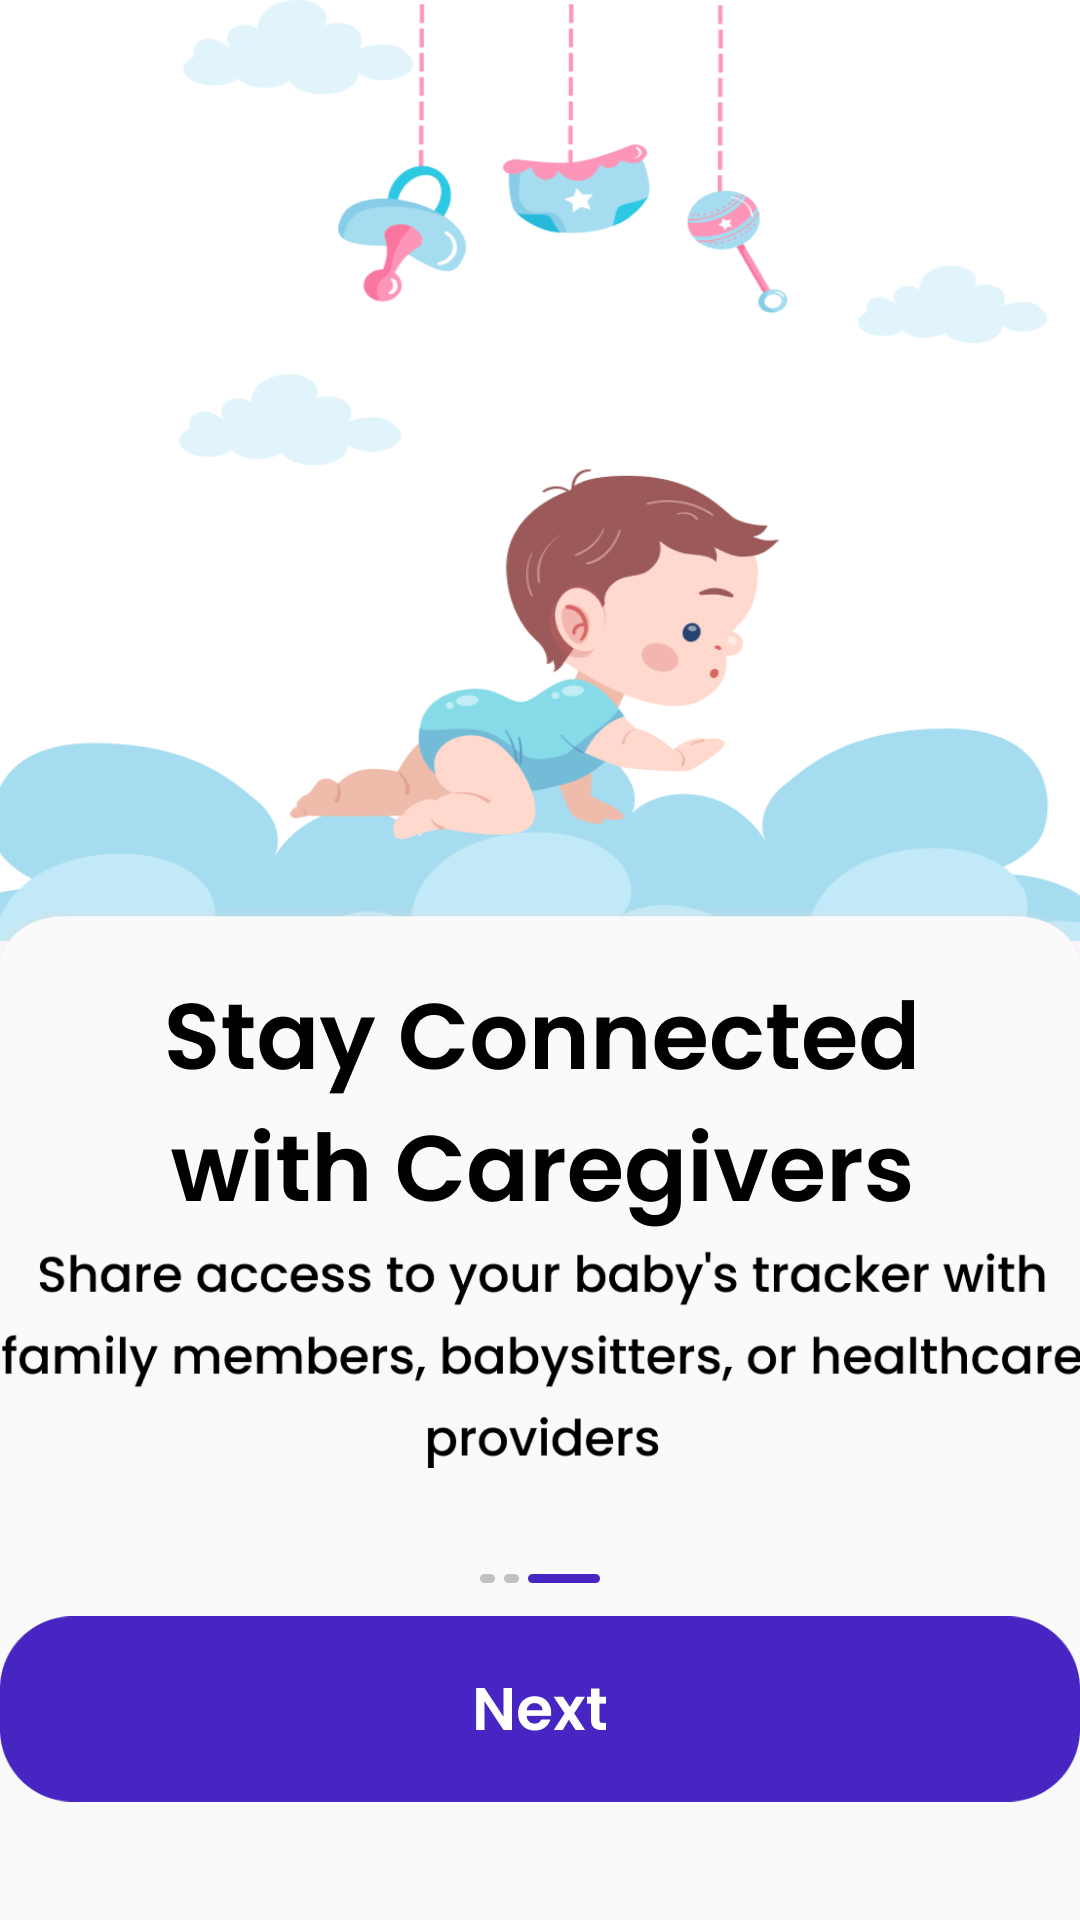

Produce the Android XML layout that renders to this screen, including the resource entries it uses.
<!-- AndroidManifest.xml: application theme Theme.BabyTracker -->
<!-- res/layout/fragment_on_boarding3.xml -->
<?xml version="1.0" encoding="utf-8"?>
<androidx.constraintlayout.widget.ConstraintLayout xmlns:android="http://schemas.android.com/apk/res/android"
    xmlns:app="http://schemas.android.com/apk/res-auto"
    xmlns:tools="http://schemas.android.com/tools"
    android:layout_width="match_parent"
    android:layout_height="match_parent"
    tools:context=".ui.fragment.onBoarding.OnBoarding3Fragment">

    <ImageView
        android:id="@+id/imageView"
        android:layout_width="0dp"
        android:layout_height="0dp"
        android:scaleType="fitXY"
        android:src="@drawable/img_onboarding3"
        app:layout_constraintBottom_toBottomOf="@id/guideline3"
        app:layout_constraintEnd_toEndOf="parent"
        app:layout_constraintStart_toStartOf="parent"
        app:layout_constraintTop_toTopOf="parent" />

    <androidx.constraintlayout.widget.Guideline
        android:id="@+id/guideline3"
        android:layout_width="wrap_content"
        android:layout_height="wrap_content"
        android:orientation="horizontal"
        app:layout_constraintGuide_percent="0.49" />

    <ImageView
        android:id="@+id/imageView2"
        android:layout_width="0dp"
        android:layout_height="0dp"
        android:scaleType="fitXY"
        android:src="@drawable/rectangle_17"
        app:layout_constraintBottom_toBottomOf="parent"
        app:layout_constraintEnd_toEndOf="parent"
        app:layout_constraintHorizontal_bias="0.0"
        app:layout_constraintStart_toStartOf="parent"
        app:layout_constraintTop_toTopOf="@id/guideline4"
        app:layout_constraintVertical_bias="1.0" />

    <androidx.constraintlayout.widget.Guideline
        android:id="@+id/guideline4"
        android:layout_width="wrap_content"
        android:layout_height="wrap_content"
        android:orientation="horizontal"
        app:layout_constraintGuide_percent="0.47" />

    <ImageView
        android:id="@+id/imageView3"
        android:layout_width="wrap_content"
        android:layout_height="wrap_content"
        android:scaleType="fitXY"
        android:src="@drawable/stay_connected_with_caregivers"
        app:layout_constraintEnd_toEndOf="parent"
        app:layout_constraintStart_toStartOf="parent"
        app:layout_constraintTop_toTopOf="@id/guideline5" />

    <androidx.constraintlayout.widget.Guideline
        android:id="@+id/guideline5"
        android:layout_width="wrap_content"
        android:layout_height="wrap_content"
        android:orientation="horizontal"
        app:layout_constraintGuide_percent="0.521" />

    <ImageView
        android:id="@+id/imageView4"
        android:layout_width="wrap_content"
        android:layout_height="wrap_content"
        android:src="@drawable/share_access_to_your_baby_s_tracker_with_family_members__babysitters__or_healthcare_providers"
        app:layout_constraintEnd_toEndOf="parent"
        app:layout_constraintHorizontal_bias="0.493"
        app:layout_constraintStart_toStartOf="parent"
        app:layout_constraintTop_toTopOf="@id/guideline6" />

    <androidx.constraintlayout.widget.Guideline
        android:id="@+id/guideline6"
        android:layout_width="wrap_content"
        android:layout_height="wrap_content"
        android:orientation="horizontal"
        app:layout_constraintGuide_percent="0.65" />

    <ImageView
        android:id="@+id/imageView5"
        android:layout_width="wrap_content"
        android:layout_height="wrap_content"
        android:src="@drawable/btn_slider3"
        app:layout_constraintEnd_toEndOf="parent"
        app:layout_constraintStart_toStartOf="parent"
        app:layout_constraintTop_toTopOf="@id/guideline7"
        tools:layout_editor_absoluteY="611dp" />

    <androidx.constraintlayout.widget.Guideline
        android:id="@+id/guideline7"
        android:layout_width="wrap_content"
        android:layout_height="wrap_content"
        android:orientation="horizontal"
        app:layout_constraintGuide_percent="0.82" />

    <ImageView
        android:id="@+id/imageView6"
        android:layout_width="wrap_content"
        android:layout_height="wrap_content"
        android:src="@drawable/rectangle_4009"
        app:layout_constraintEnd_toEndOf="parent"
        app:layout_constraintStart_toStartOf="parent"
        tools:layout_editor_absoluteY="617dp"
        app:layout_constraintTop_toTopOf="@id/guideline8"/>

    <androidx.constraintlayout.widget.Guideline
        android:id="@+id/guideline8"
        android:layout_width="wrap_content"
        android:layout_height="wrap_content"
        android:orientation="horizontal"
        app:layout_constraintGuide_percent="0.84" />

    <ImageView
        android:id="@+id/imageView7"
        android:layout_width="wrap_content"
        android:layout_height="wrap_content"
        android:src="@drawable/next"
        app:layout_constraintBottom_toBottomOf="@+id/imageView6"
        app:layout_constraintEnd_toEndOf="@+id/imageView6"
        app:layout_constraintStart_toStartOf="@+id/imageView6"
        app:layout_constraintTop_toTopOf="@+id/imageView6" />


</androidx.constraintlayout.widget.ConstraintLayout>
<!-- resources referenced by this layout -->
<resources>
  <!-- drawable btn_slider3: png bitmap (drawable, 181 bytes) -->
  <!-- drawable img_onboarding3: png bitmap (drawable, 84504 bytes) -->
  <!-- drawable next: png bitmap (drawable, 562 bytes) -->
  <!-- drawable rectangle_17: png bitmap (drawable, 4770 bytes) -->
  <!-- drawable rectangle_4009: png bitmap (drawable, 1143 bytes) -->
  <!-- drawable share_access_to_your_baby_s_tracker_with_family_members__babysitters__or_healthcare_providers: png bitmap (drawable, 5779 bytes) -->
  <!-- drawable stay_connected_with_caregivers: png bitmap (drawable, 4645 bytes) -->
  <style name="Theme.BabyTracker" parent="Base.Theme.BabyTracker">
          <item name="android:statusBarColor">@color/white</item>
          <item name="android:windowActionBar">false</item>
          <item name="android:windowNoTitle">true</item>
      </style>
  <style name="Base.Theme.BabyTracker" parent="Theme.Material3.Light.NoActionBar">
          
          
          
          <item name="android:statusBarColor">@color/white</item>
  
      </style>
  <!-- not gathered from this repository: default colours our renderer supplied (Android Studio template values) -->
  <color name="white">#FFFFFFFF</color>
</resources>
